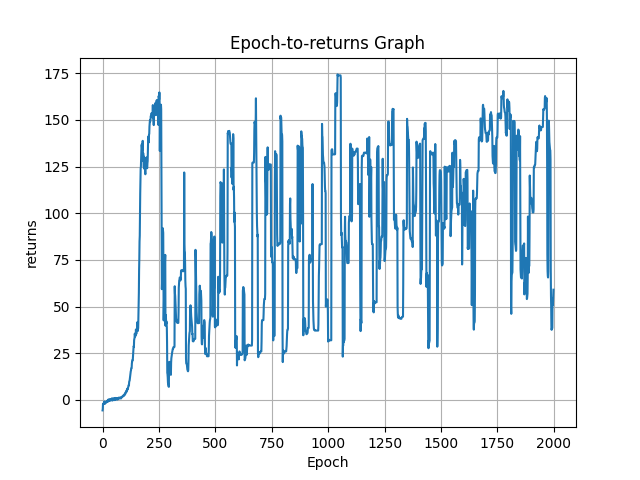

The file beside this chart, header and first rows:
epoch, returns
0, -5.573
1, -4.837
2, -2.124
3, -1.934
4, -2.244
5, -2.051
6, -1.67
7, -1.62
8, -0.797
9, -1.535
10, -1.161
11, -2.02
12, -1.375
13, -1.261
14, -1.261
15, -1.387
16, -1.399
17, -0.974
18, -0.574
19, -1.102
20, -1.074
21, -1.114
22, -0.316
23, -0.385
24, -0.833
25, -0.19
26, 0.286
27, -0.361
28, 0.027
29, -0.565
30, 0.204
31, 0.218
32, 0.12
33, 0.304
34, 0.384
35, 0.251
36, -0.345
37, 0.522
38, 0.33
39, 0.506
40, 0.466
41, 0.63
42, 0.926
43, 0.233
44, -0.294
45, -0.002
46, 0.612
47, 0.507
48, 0.454
49, 0.646
50, 0.948
51, -0.077
52, 0.453
53, 0.773
54, 0.596
55, 0.021
56, 0.674
57, 0.272
58, 1.122
59, 0.578
... 1,940 more rows
